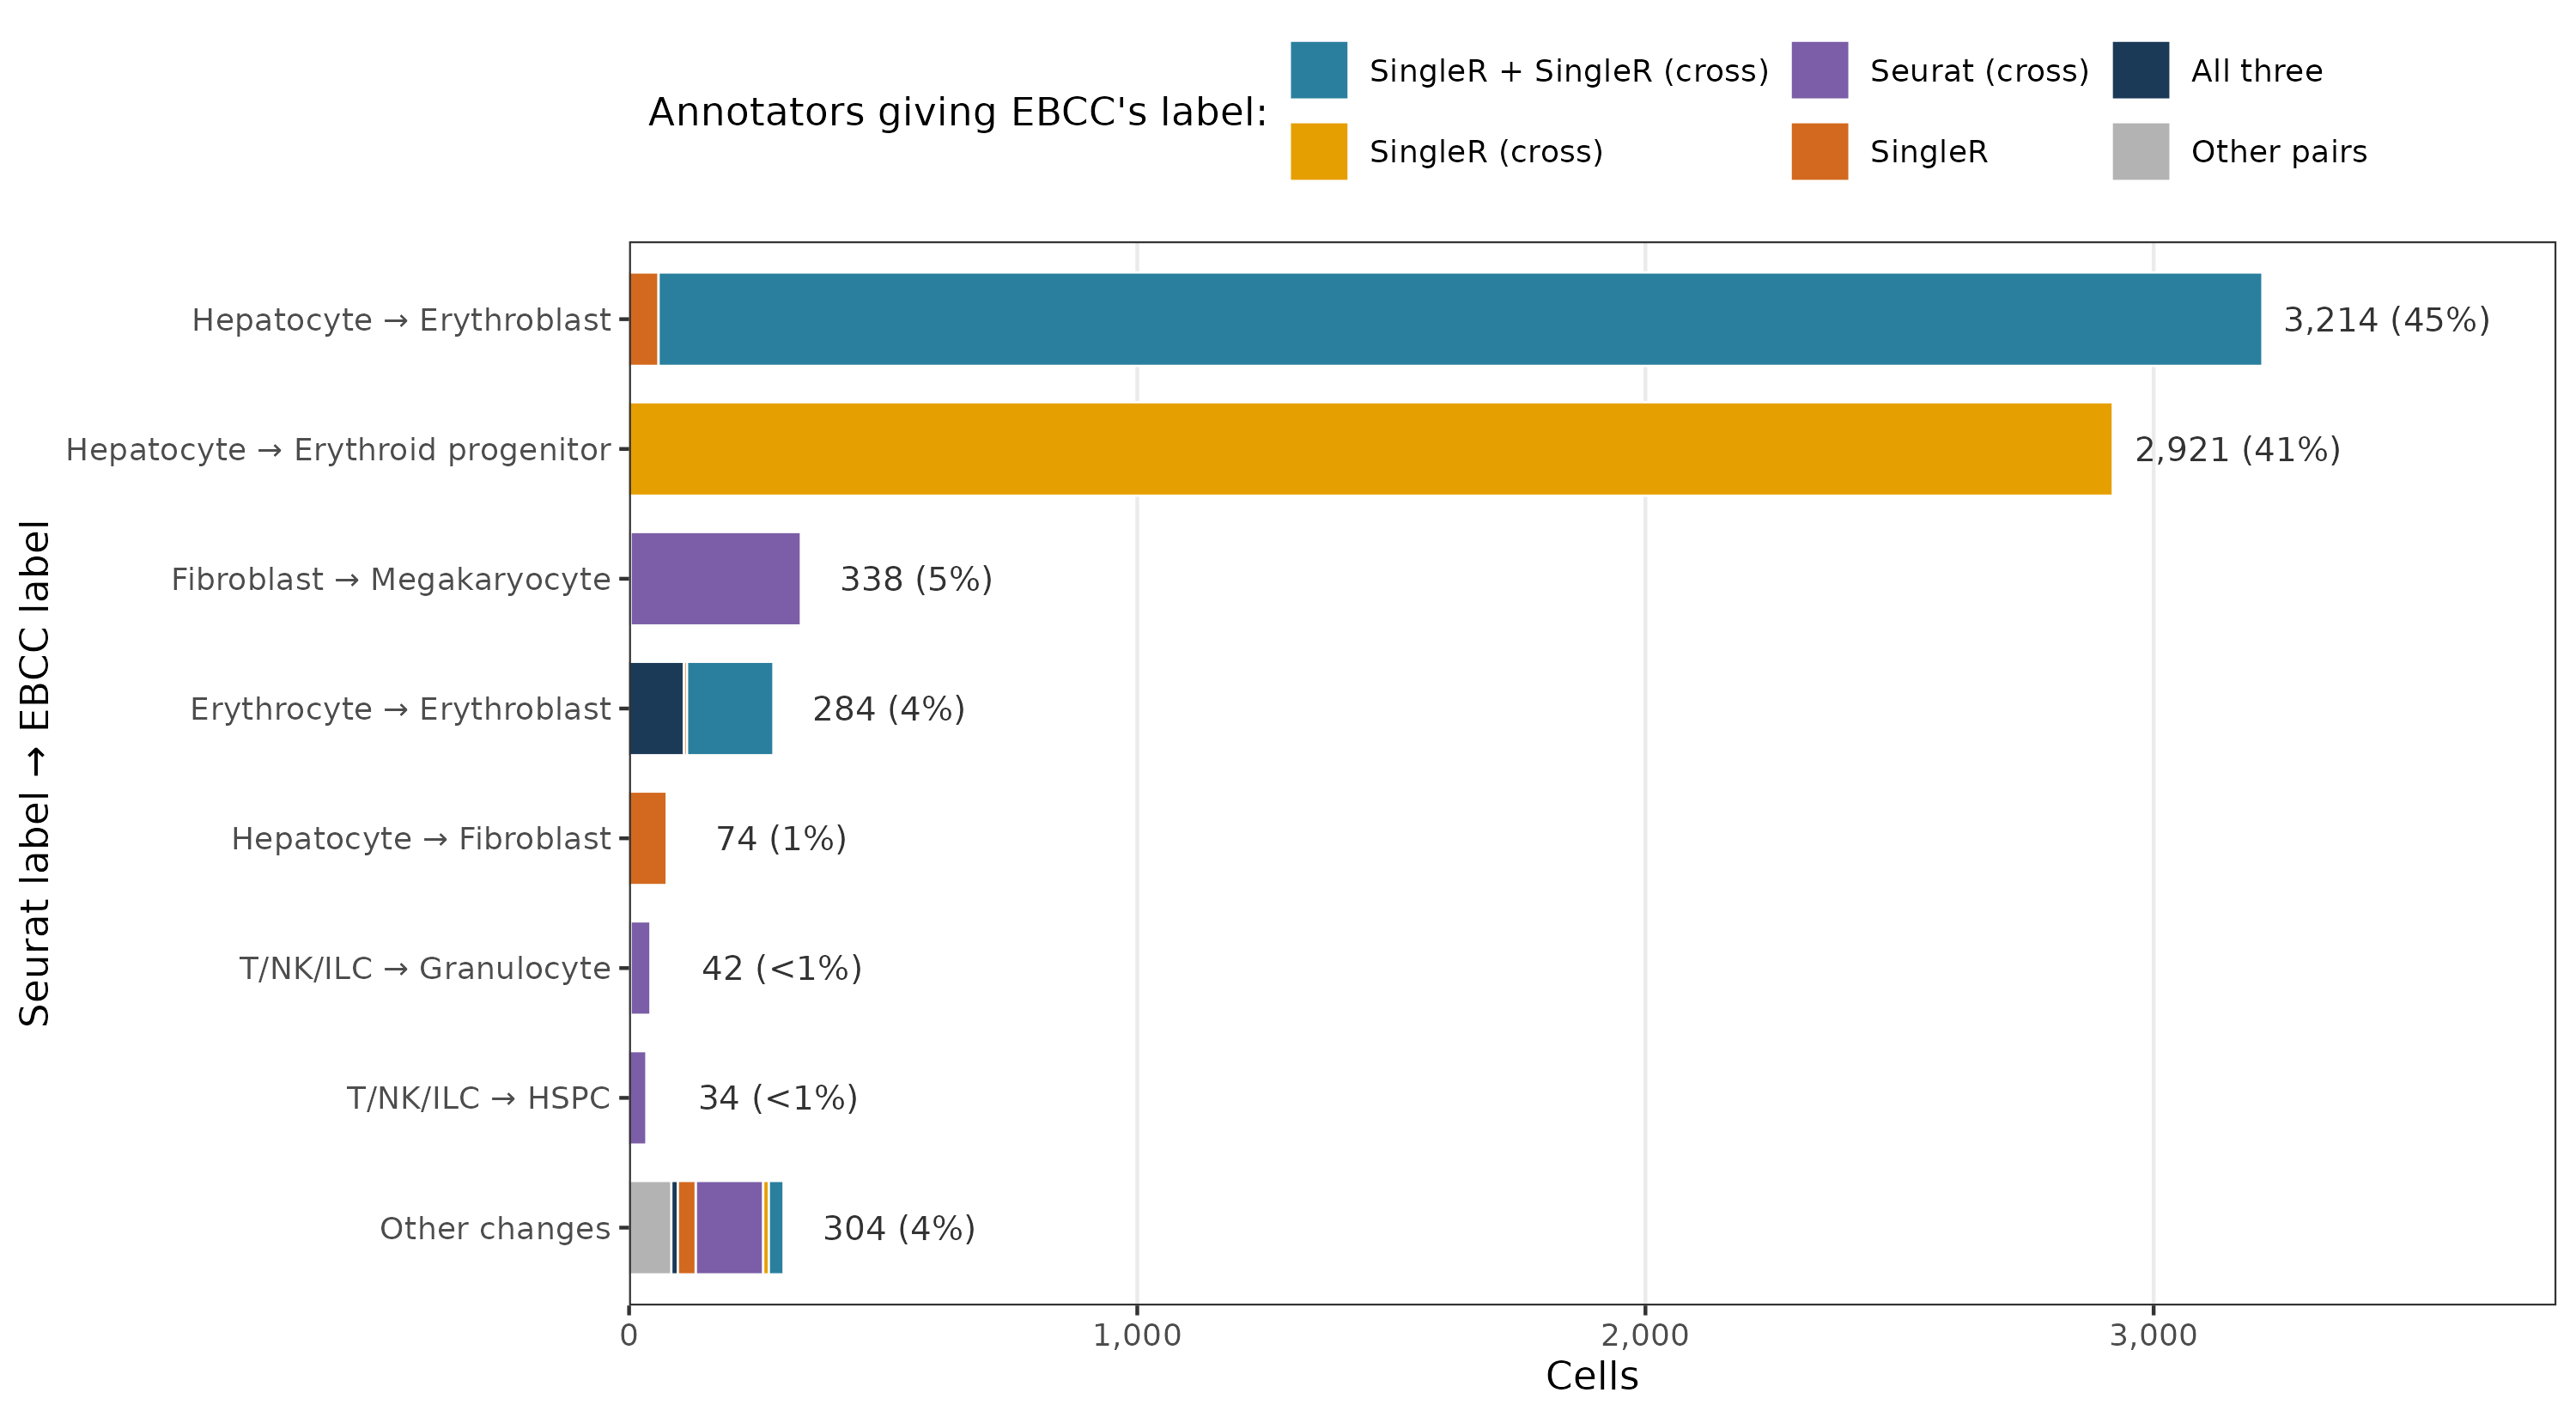

The table this chart was drawn from, first rows:
change, backing, n, total
Erythrocyte → Erythroblast, All three, 108, 284
Erythrocyte → Erythroblast, SingleR, 6, 284
Erythrocyte → Erythroblast, SingleR + SingleR (cross), 170, 284
Fibroblast → Megakaryocyte, Other pairs, 3, 338
Fibroblast → Megakaryocyte, Seurat (cross), 335, 338
Hepatocyte → Erythroblast, SingleR, 58, 3214
Hepatocyte → Erythroblast, SingleR + SingleR (cross), 3156, 3214
Hepatocyte → Erythroid progenitor, SingleR (cross), 2920, 2921
Hepatocyte → Erythroid progenitor, SingleR + SingleR (cross), 1, 2921
Hepatocyte → Fibroblast, SingleR, 74, 74
Other changes, All three, 13, 304
Other changes, Other pairs, 83, 304
Other changes, Seurat (cross), 133, 304
Other changes, SingleR, 35, 304
Other changes, SingleR (cross), 11, 304
Other changes, SingleR + SingleR (cross), 29, 304
T/NK/ILC → Granulocyte, Other pairs, 3, 42
T/NK/ILC → Granulocyte, Seurat (cross), 39, 42
T/NK/ILC → HSPC, Seurat (cross), 34, 34
